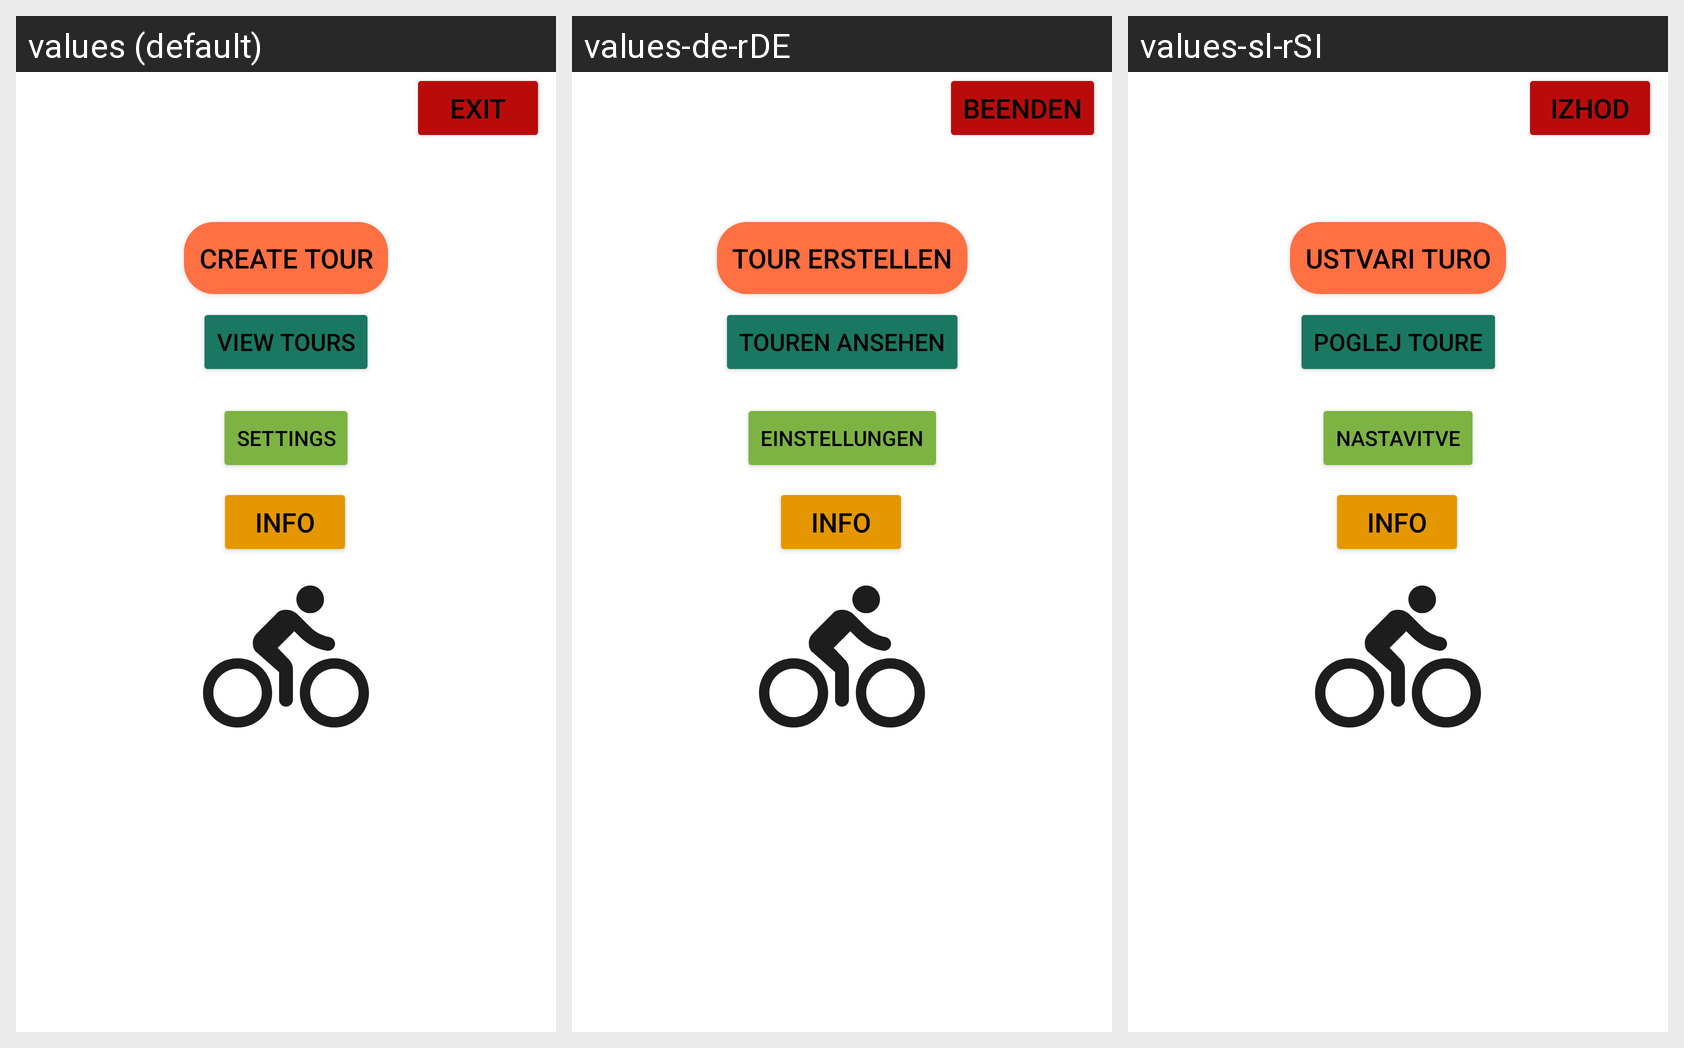

Translations of the strings shown on this Android screen, per locale in the grid:
Android screen res/layout/activity_main.xml rendered under 3 locales, left to right: values (default), values-de-rDE, values-sl-rSI. Device: Nexus 5 (rendered at 1080×1920; each locale shown at half size, 540×960, under a caption strip naming it); theme Theme.BikeApp.
Strings drawn on this screen, with the default value and each locale's value (text and hints the layout hard-codes appear in the picture but are not listed):

info
  values: Info
  values-de-rDE: Info
  values-sl-rSI: Info

exit
  values: Exit
  values-de-rDE: Beenden
  values-sl-rSI: Izhod

create_tour
  values: Create tour
  values-de-rDE: Tour erstellen
  values-sl-rSI: Ustvari turo

view_settings
  values: Settings
  values-de-rDE: Einstellungen
  values-sl-rSI: Nastavitve

view_tours
  values: View tours
  values-de-rDE: Touren ansehen
  values-sl-rSI: Poglej toure
